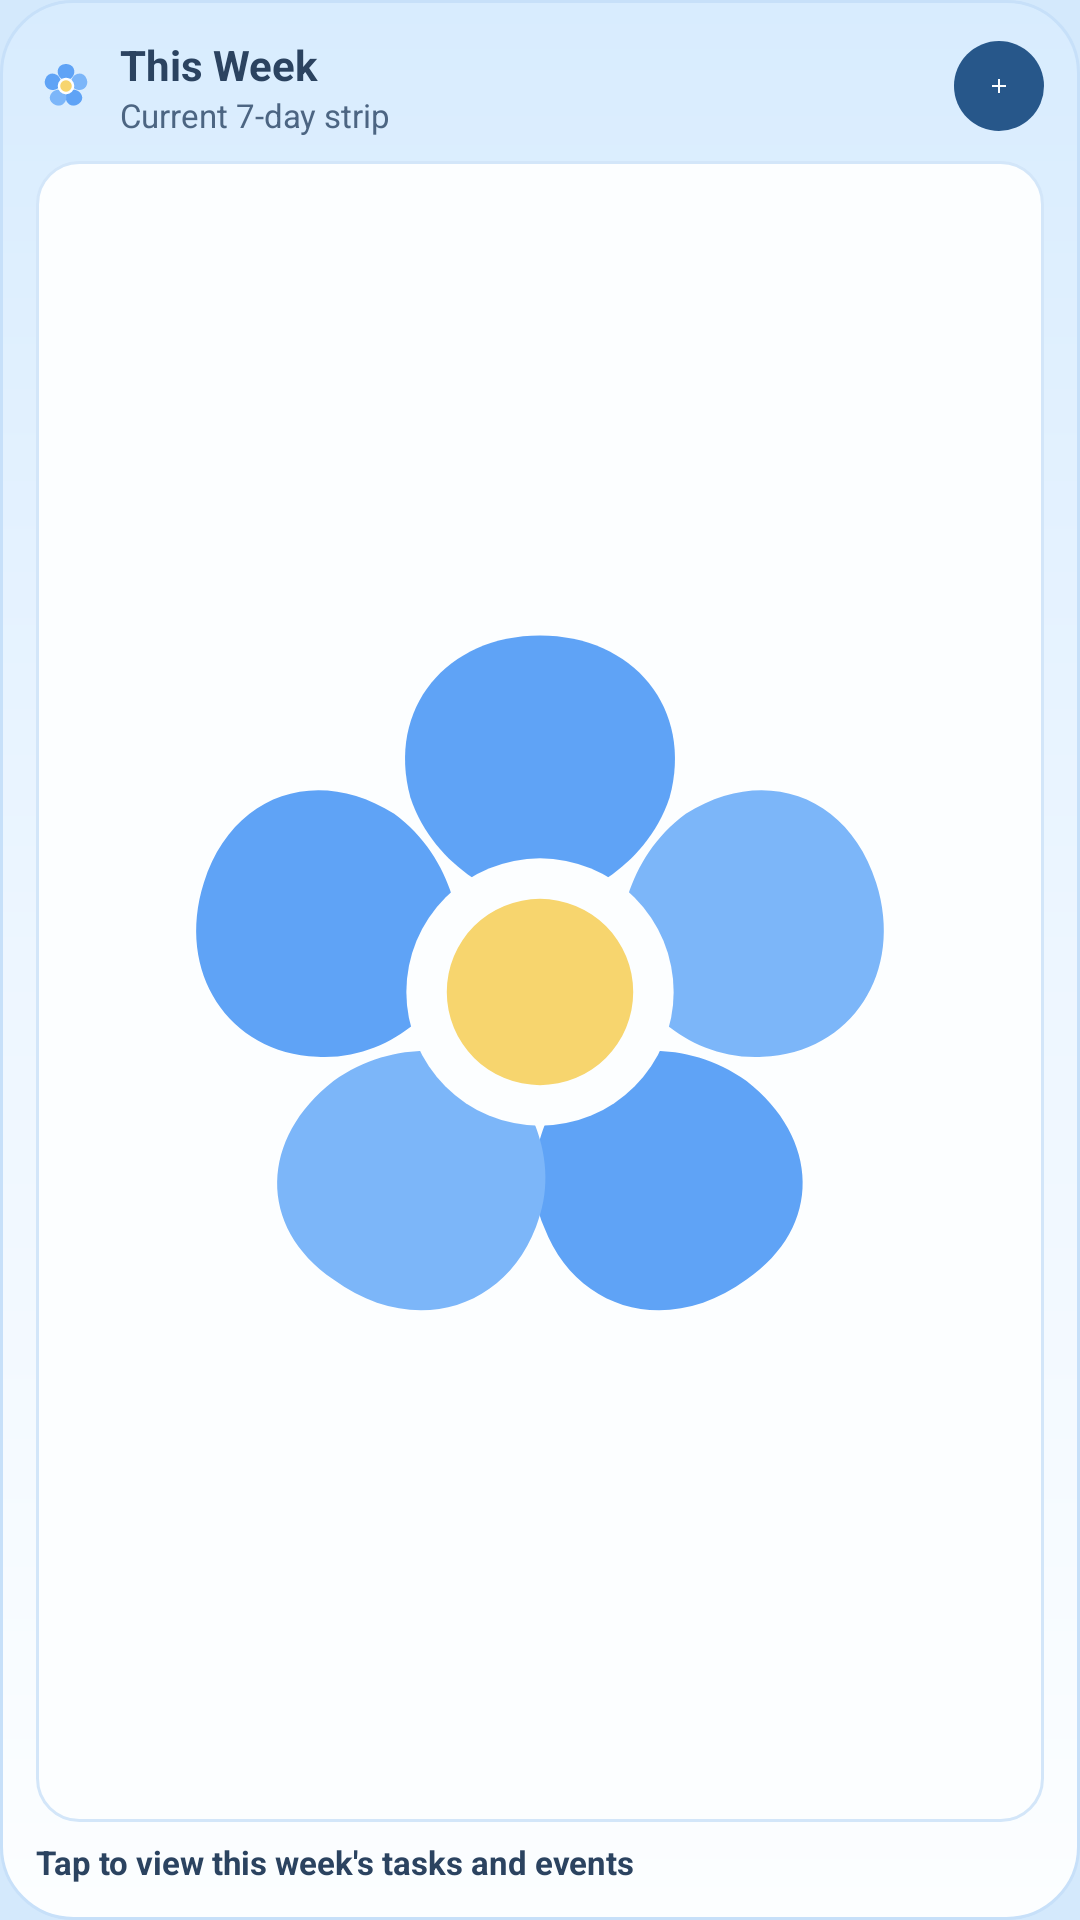

Write the Android layout XML for this screen, with the resource values it uses.
<!-- AndroidManifest.xml: application theme Theme.MyApplication -->
<!-- res/layout/widget_weekly_calendar.xml -->
<?xml version="1.0" encoding="utf-8"?>
<LinearLayout xmlns:android="http://schemas.android.com/apk/res/android"
    android:id="@android:id/background"
    android:layout_width="match_parent"
    android:layout_height="match_parent"
    android:background="@drawable/widget_bg_sky_card"
    android:orientation="vertical"
    android:padding="12dp">

    
    <LinearLayout
        android:id="@+id/widget_week_header"
        android:layout_width="match_parent"
        android:layout_height="wrap_content"
        android:gravity="center_vertical"
        android:orientation="horizontal">

        <ImageView
            android:layout_width="20dp"
            android:layout_height="20dp"
            android:contentDescription="@string/cd_forget_me_not"
            android:src="@drawable/ic_widget_flower" />

        <LinearLayout
            android:layout_width="0dp"
            android:layout_height="wrap_content"
            android:layout_marginStart="8dp"
            android:layout_weight="1"
            android:orientation="vertical">

            <TextView
                android:id="@+id/widget_week_title"
                android:layout_width="wrap_content"
                android:layout_height="wrap_content"
                android:ellipsize="end"
                android:maxLines="1"
                android:text="This Week"
                android:textColor="@color/widget_text_primary"
                android:textSize="14sp"
                android:textStyle="bold" />

            <TextView
                android:id="@+id/widget_week_subtitle"
                android:layout_width="wrap_content"
                android:layout_height="wrap_content"
                android:ellipsize="end"
                android:maxLines="1"
                android:text="Current 7-day strip"
                android:textColor="@color/widget_text_secondary"
                android:textSize="11sp" />
        </LinearLayout>

        <ImageView
            android:id="@+id/widget_week_add_btn"
            android:layout_width="30dp"
            android:layout_height="30dp"
            android:background="@drawable/widget_pill_deep_blue"
            android:contentDescription="@string/widget_cd_add_event"
            android:padding="11dp"
            android:src="@drawable/ic_widget_add" />
    </LinearLayout>

    
    <LinearLayout
        android:id="@+id/widget_week_strip_container"
        android:layout_width="match_parent"
        android:layout_height="0dp"
        android:layout_marginTop="8dp"
        android:layout_weight="1"
        android:background="@drawable/widget_row_card"
        android:gravity="center"
        android:orientation="vertical"
        android:padding="6dp">

        <ImageView
            android:id="@+id/widget_week_strip_image"
            android:layout_width="match_parent"
            android:layout_height="match_parent"
            android:adjustViewBounds="true"
            android:contentDescription="@string/widget_weekly_name"
            android:scaleType="fitCenter"
            android:src="@drawable/ic_widget_flower" />
    </LinearLayout>

    
    <TextView
        android:id="@+id/widget_week_footer_text"
        android:layout_width="match_parent"
        android:layout_height="wrap_content"
        android:layout_marginTop="6dp"
        android:ellipsize="end"
        android:maxLines="1"
        android:text="Tap to view this week's tasks and events"
        android:textColor="@color/widget_text_primary"
        android:textSize="11sp"
        android:textStyle="bold" />
</LinearLayout>
<!-- resources referenced by this layout -->
<resources>
  <color name="widget_text_primary">#FF2B4360</color>
  <color name="widget_text_secondary">#FF4C6582</color>
  <!-- drawable ic_widget_add (drawable) -->
  <?xml version="1.0" encoding="utf-8"?>
  <vector xmlns:android="http://schemas.android.com/apk/res/android"
      android:width="20dp"
      android:height="20dp"
      android:viewportWidth="24"
      android:viewportHeight="24">
      <path
          android:fillColor="#FCFEFF"
          android:pathData="M19,13h-6v6h-2v-6H5v-2h6V5h2v6h6v2z" />
  </vector>
  <!-- drawable ic_widget_flower (drawable) -->
  <?xml version="1.0" encoding="utf-8"?>
  <vector xmlns:android="http://schemas.android.com/apk/res/android"
      android:width="24dp"
      android:height="24dp"
      android:viewportWidth="24"
      android:viewportHeight="24">
      
      <path
          android:fillColor="#5FA3F6"
          android:pathData="M12,3.2 C14.3,3.2 15.8,5.0 15.2,7.2 C14.6,9.0 12.8,9.8 12,9.8 C11.2,9.8 9.4,9.0 8.8,7.2 C8.2,5.0 9.7,3.2 12,3.2 Z" />
      <path
          android:fillColor="#7CB6F9"
          android:pathData="M20.3,9.3 C21.0,11.5 19.7,13.5 17.5,13.6 C15.6,13.7 14.3,12.2 14.1,11.4 C13.8,10.6 14.1,8.7 15.6,7.6 C17.5,6.4 19.6,7.1 20.3,9.3 Z" />
      <path
          android:fillColor="#5FA3F6"
          android:pathData="M17.1,19.1 C15.2,20.5 12.9,19.9 12.1,17.8 C11.4,16.1 12.4,14.4 13.1,13.9 C13.7,13.4 15.6,13.1 17.1,14.2 C18.9,15.6 19.0,17.8 17.1,19.1 Z" />
      <path
          android:fillColor="#7CB6F9"
          android:pathData="M6.9,19.1 C5.0,17.8 5.1,15.6 6.9,14.2 C8.4,13.1 10.3,13.4 10.9,13.9 C11.6,14.4 12.6,16.1 11.9,17.8 C11.1,19.9 8.8,20.5 6.9,19.1 Z" />
      <path
          android:fillColor="#5FA3F6"
          android:pathData="M3.7,9.3 C4.4,7.1 6.5,6.4 8.4,7.6 C9.9,8.7 10.2,10.6 9.9,11.4 C9.7,12.2 8.4,13.7 6.5,13.6 C4.3,13.5 3.0,11.5 3.7,9.3 Z" />
      
      <path
          android:fillColor="#FCFEFF"
          android:pathData="M12,8.7 A3.3,3.3 0 1,0 12,15.3 A3.3,3.3 0 1,0 12,8.7 Z" />
      <path
          android:fillColor="#F7D56E"
          android:pathData="M12,9.7 A2.3,2.3 0 1,0 12,14.3 A2.3,2.3 0 1,0 12,9.7 Z" />
  </vector>
  <!-- drawable widget_bg_sky_card (drawable) -->
  <?xml version="1.0" encoding="utf-8"?>
  <shape xmlns:android="http://schemas.android.com/apk/res/android"
      android:shape="rectangle">
      <gradient
          android:angle="270"
          android:startColor="@color/widget_card_bg_start"
          android:centerColor="@color/widget_card_bg_mid"
          android:endColor="@color/widget_card_bg_end" />
      <corners android:radius="24dp" />
      <stroke
          android:width="1dp"
          android:color="@color/widget_card_border" />
  </shape>
  <!-- drawable widget_pill_deep_blue (drawable) -->
  <?xml version="1.0" encoding="utf-8"?>
  <shape xmlns:android="http://schemas.android.com/apk/res/android"
      android:shape="rectangle">
      <solid android:color="@color/widget_pill_deep_blue_bg" />
      <corners android:radius="100dp" />
  </shape>
  <!-- drawable widget_row_card (drawable) -->
  <?xml version="1.0" encoding="utf-8"?>
  <shape xmlns:android="http://schemas.android.com/apk/res/android"
      android:shape="rectangle">
      <solid android:color="@color/widget_row_bg" />
      <corners android:radius="14dp" />
      <stroke
          android:width="1dp"
          android:color="@color/widget_row_border" />
  </shape>
  <string name="cd_forget_me_not">Forget-me-not progress flower</string>
  <string name="widget_cd_add_event">Add event or plan</string>
  <string name="widget_weekly_name">This Week</string>
  <style name="Theme.MyApplication" parent="android:Theme.DeviceDefault.Light.NoActionBar">
          <item name="android:windowBackground">#D4E9FC</item>
      </style>
  <color name="widget_card_bg_start">#FFD8ECFE</color>
  <color name="widget_card_bg_mid">#FFEDF6FF</color>
  <color name="widget_card_bg_end">#FFFCFEFF</color>
  <color name="widget_card_border">#FFC7E0F9</color>
  <color name="widget_pill_deep_blue_bg">#FF27578A</color>
  <color name="widget_row_bg">#FFFCFEFF</color>
  <color name="widget_row_border">#FFD3E6F9</color>
</resources>
